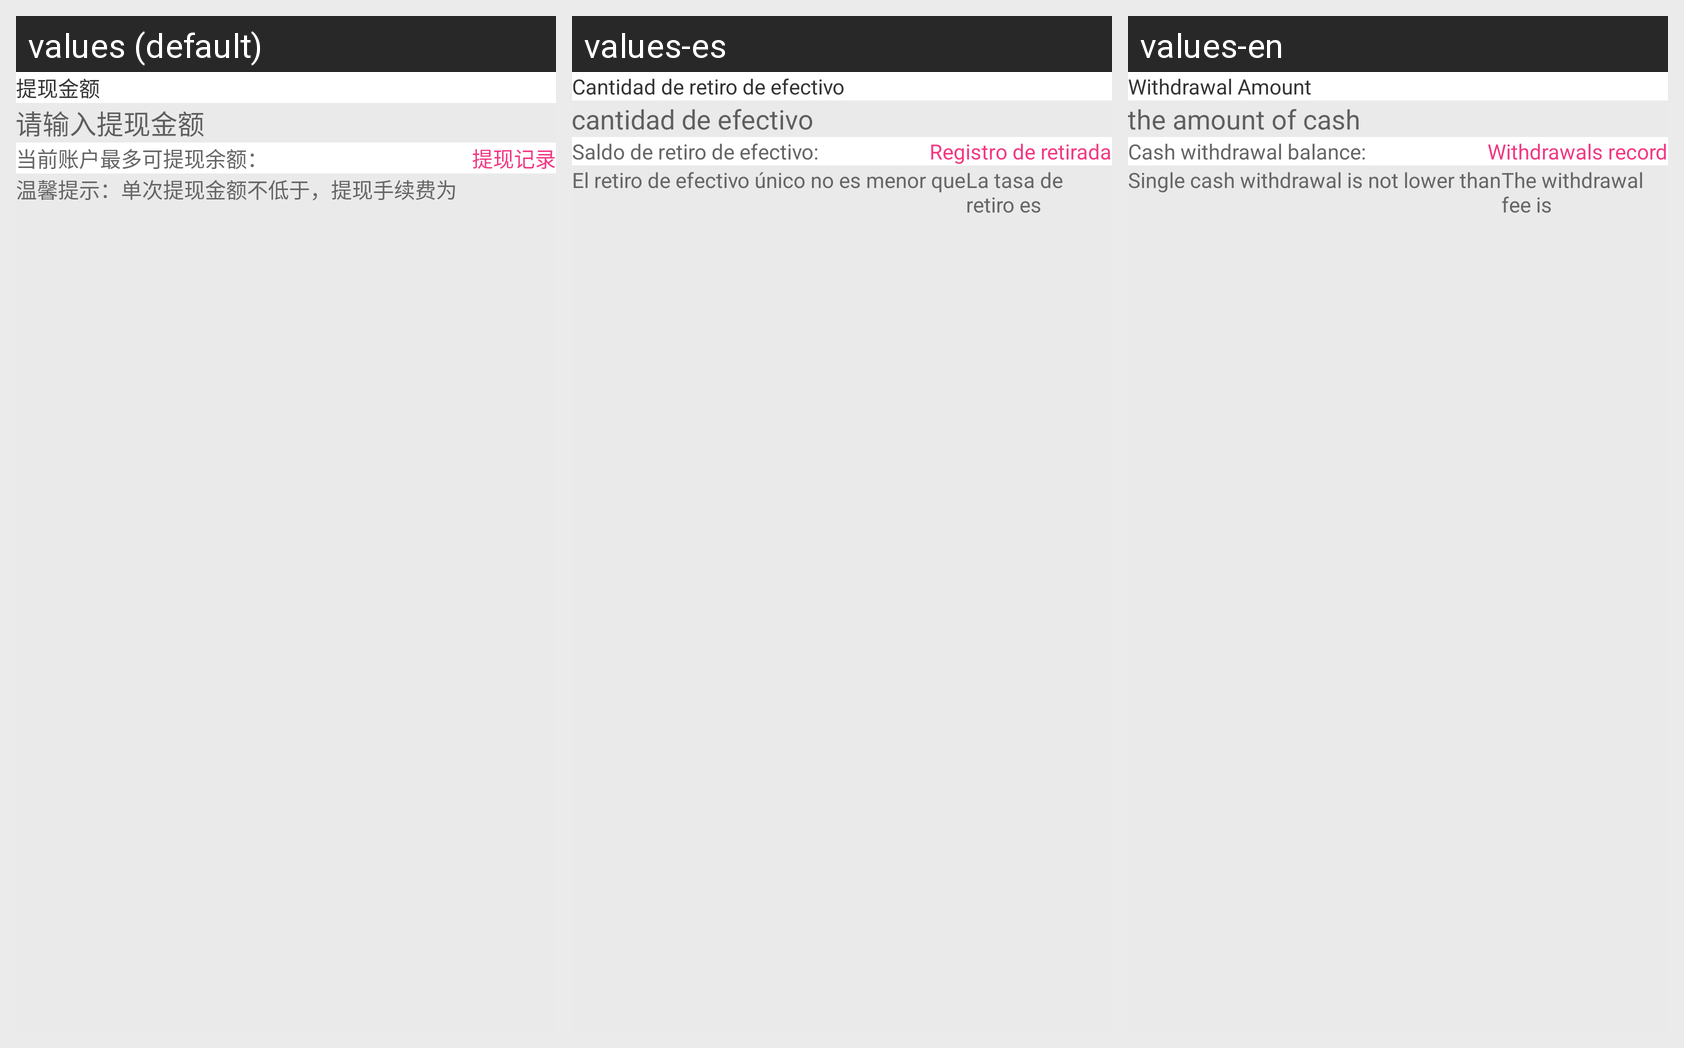

Locale-by-locale string values for the Android screen shown in this grid:
Android screen res/layout/activity_tixian_layout.xml rendered under 3 locales, left to right: values (default), values-es, values-en. Device: Nexus 5 (rendered at 1080×1920; each locale shown at half size, 540×960, under a caption strip naming it); theme AppTheme.
Other locales in the repository, not shown: values-fr, values-it, values-pt.
Strings drawn on this screen, with the default value and each locale's value (text and hints the layout hard-codes, and strings that could not be matched under every locale, appear in the picture but are not listed):

Withdrawal_amount
  values: 提现金额
  values-es: Cantidad de retiro de efectivo
  values-en: Withdrawal Amount

enter_the_withdrawal_amount
  values: 请输入提现金额
  values-es: cantidad de efectivo
  values-en: the amount of cash

maximum_balance
  values: 当前账户最多可提现余额：
  values-es: Saldo de retiro de efectivo:
  values-en: Cash withdrawal balance:

Withdrawal_record
  values: 提现记录
  values-es: Registro de retirada
  values-en: Withdrawals record

not_less_than
  values: 温馨提示：单次提现金额不低于
  values-es: El retiro de efectivo único no es menor que
  values-en: Single cash withdrawal is not lower than

fee_is
  values: ，提现手续费为
  values-es: La tasa de retiro es
  values-en: The withdrawal fee is
